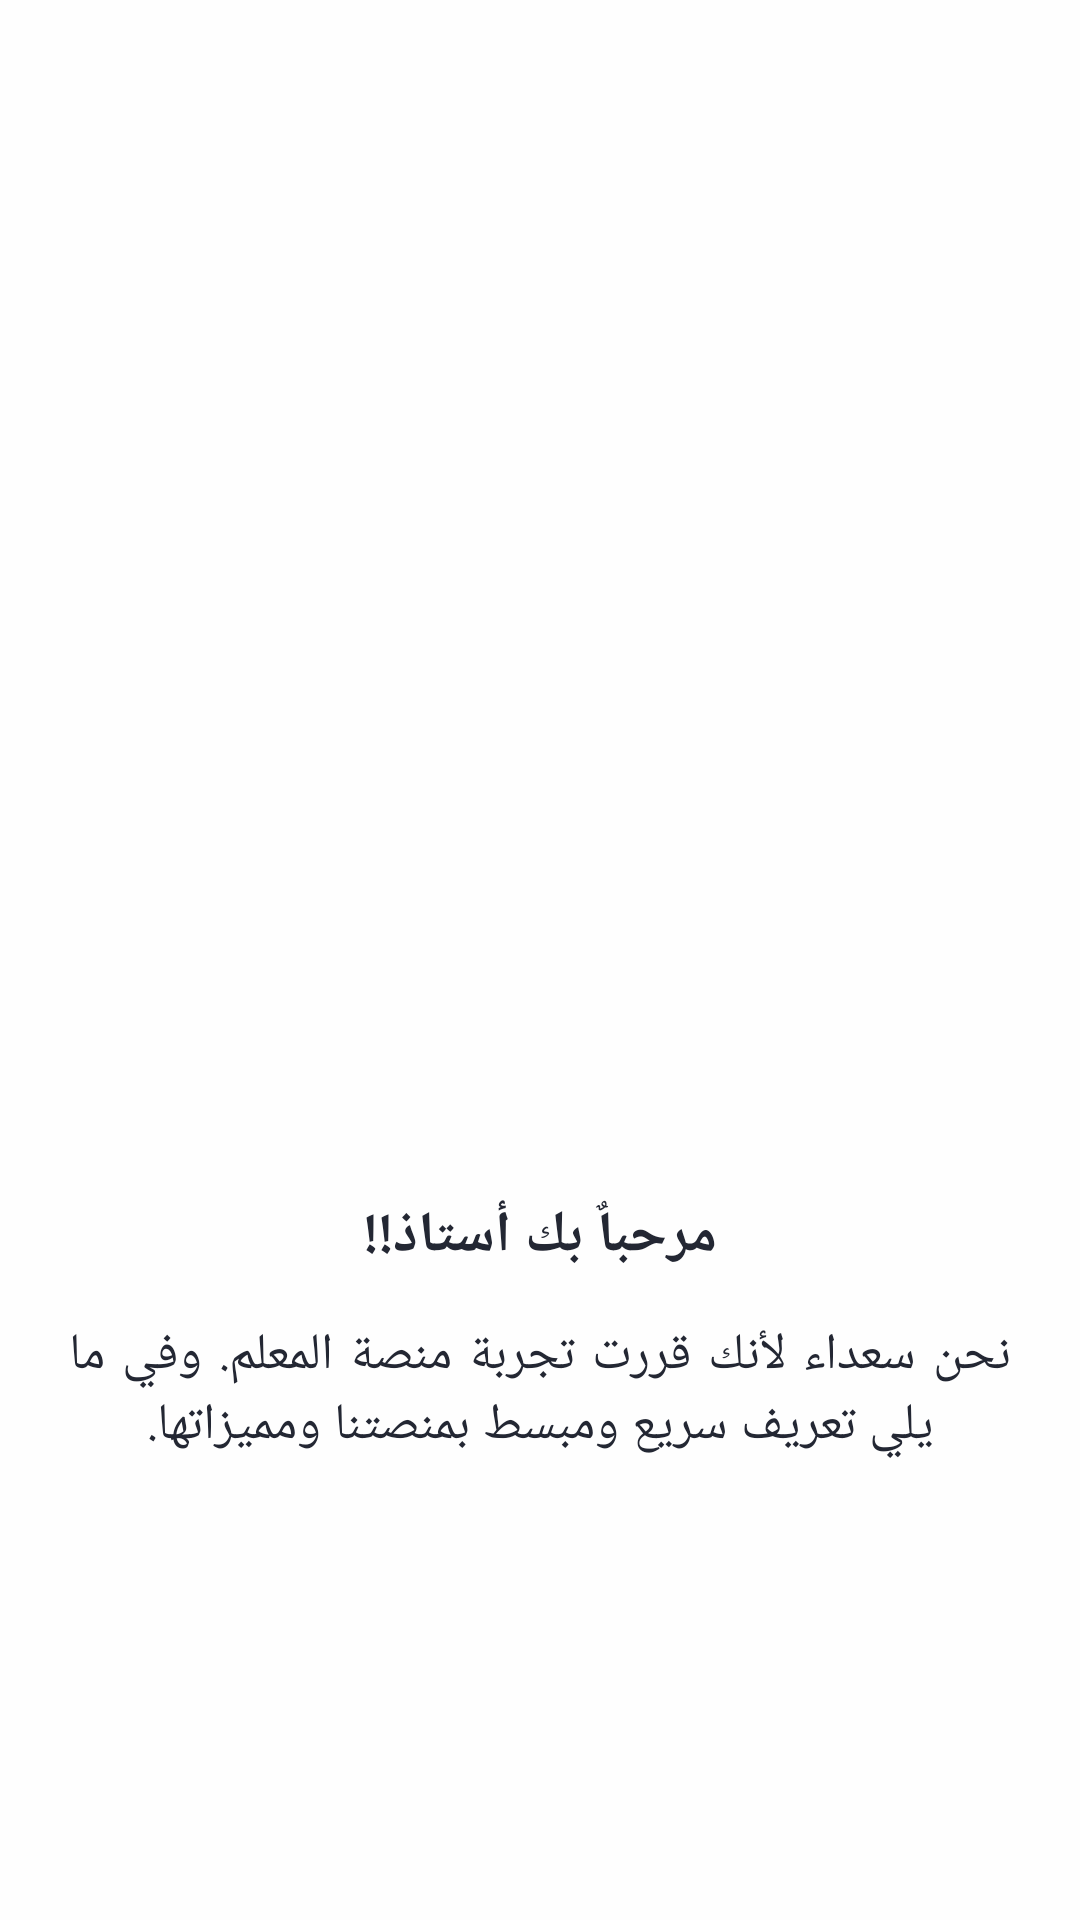

Produce the Android XML layout that renders to this screen, including the resource entries it uses.
<!-- AndroidManifest.xml: application theme Theme.ElQalamTeacher -->
<!-- res/layout/welcome_pager_adapter.xml -->
<?xml version="1.0" encoding="utf-8"?>
<androidx.constraintlayout.widget.ConstraintLayout xmlns:android="http://schemas.android.com/apk/res/android"
    android:layout_width="match_parent"
    android:layout_height="match_parent"
    xmlns:app="http://schemas.android.com/apk/res-auto"
    xmlns:tools="http://schemas.android.com/tools"
    android:background="@color/white_color"
    tools:viewBindingIgnore="true">


    <ImageView
        android:id="@+id/welcome_adapter_image"
        android:layout_width="0dp"
        android:layout_height="0dp"
        app:layout_constraintStart_toStartOf="parent"
        app:layout_constraintEnd_toEndOf="parent"
        app:layout_constraintTop_toTopOf="parent"
        app:layout_constraintBottom_toBottomOf="parent"
        app:layout_constraintDimensionRatio="1:1"
        app:layout_constraintVertical_bias="0.1"
        android:src="@drawable/a_welcome_page1_image"
        />

    <TextView
        android:id="@+id/welcome_adapter_title_text"
        android:layout_width="match_parent"
        android:layout_height="wrap_content"
        app:layout_constraintStart_toStartOf="parent"
        app:layout_constraintEnd_toEndOf="parent"
        app:layout_constraintTop_toBottomOf="@id/welcome_adapter_image"
        app:layout_constraintBottom_toBottomOf="parent"
        android:textColor="@color/black_color"
        android:textStyle="bold"
        android:textSize="19sp"
        android:text="@string/welcome_page1_title"
        android:gravity="center"
        app:layout_constraintVertical_bias="0"
        android:layout_marginTop="11dp" />


    <TextView
        android:id="@+id/welcome_adapter_content_text"
        android:layout_width="0dp"
        android:layout_height="wrap_content"
        app:layout_constraintStart_toStartOf="@id/welcome_adapter_image"
        app:layout_constraintEnd_toEndOf="@id/welcome_adapter_image"
        app:layout_constraintTop_toBottomOf="@id/welcome_adapter_title_text"
        app:layout_constraintBottom_toBottomOf="parent"
        android:textColor="@color/black_color"
        android:textSize="17sp"
        android:text="@string/welcome_page1_content"
        android:gravity="center"
        app:layout_constraintVertical_bias="0"
        android:layout_marginTop="15dp"
        android:paddingHorizontal="23dp"
        android:justificationMode="inter_word"
        tools:targetApi="o" />

</androidx.constraintlayout.widget.ConstraintLayout>
<!-- resources referenced by this layout -->
<resources>
  <color name="black_color">#232733</color>
  <color name="white_color">#fefefe</color>
  <string name="welcome_page1_content">نحن سعداء لأنك قررت تجربة منصة المعلم. وفي ما يلي تعريف سريع ومبسط بمنصتنا ومميزاتها.</string>
  <string name="welcome_page1_title">مرحباٌ بك أستاذ!!</string>
  <style name="Theme.ElQalamTeacher" parent="Theme.AppCompat.NoActionBar">
          
          <item name="colorPrimary">@color/white_color</item>
          <item name="colorPrimaryVariant">@color/white_color</item>
          <item name="colorOnPrimary">@color/black_color</item>
          <item name="android:windowLightStatusBar" tools:targetApi="m">true</item>
  
          
          <item name="colorSecondary">@color/teal_200</item>
          <item name="colorSecondaryVariant">@color/teal_700</item>
          <item name="colorOnSecondary">@color/black</item>
          
          <item name="android:statusBarColor" tools:targetApi="l">?attr/colorPrimaryVariant</item>
          
  
          
          <item name="android:listDivider">@color/list_divider_color</item>
          
          <item name="android:textColorSecondary">@color/gray_color</item>
      </style>
  <color name="teal_200">#FF03DAC5</color>
  <color name="teal_700">#FF018786</color>
  <color name="black">#FF000000</color>
  <color name="list_divider_color">#BF8A8B85</color>
  <color name="gray_color">#8a8b85</color>
</resources>
